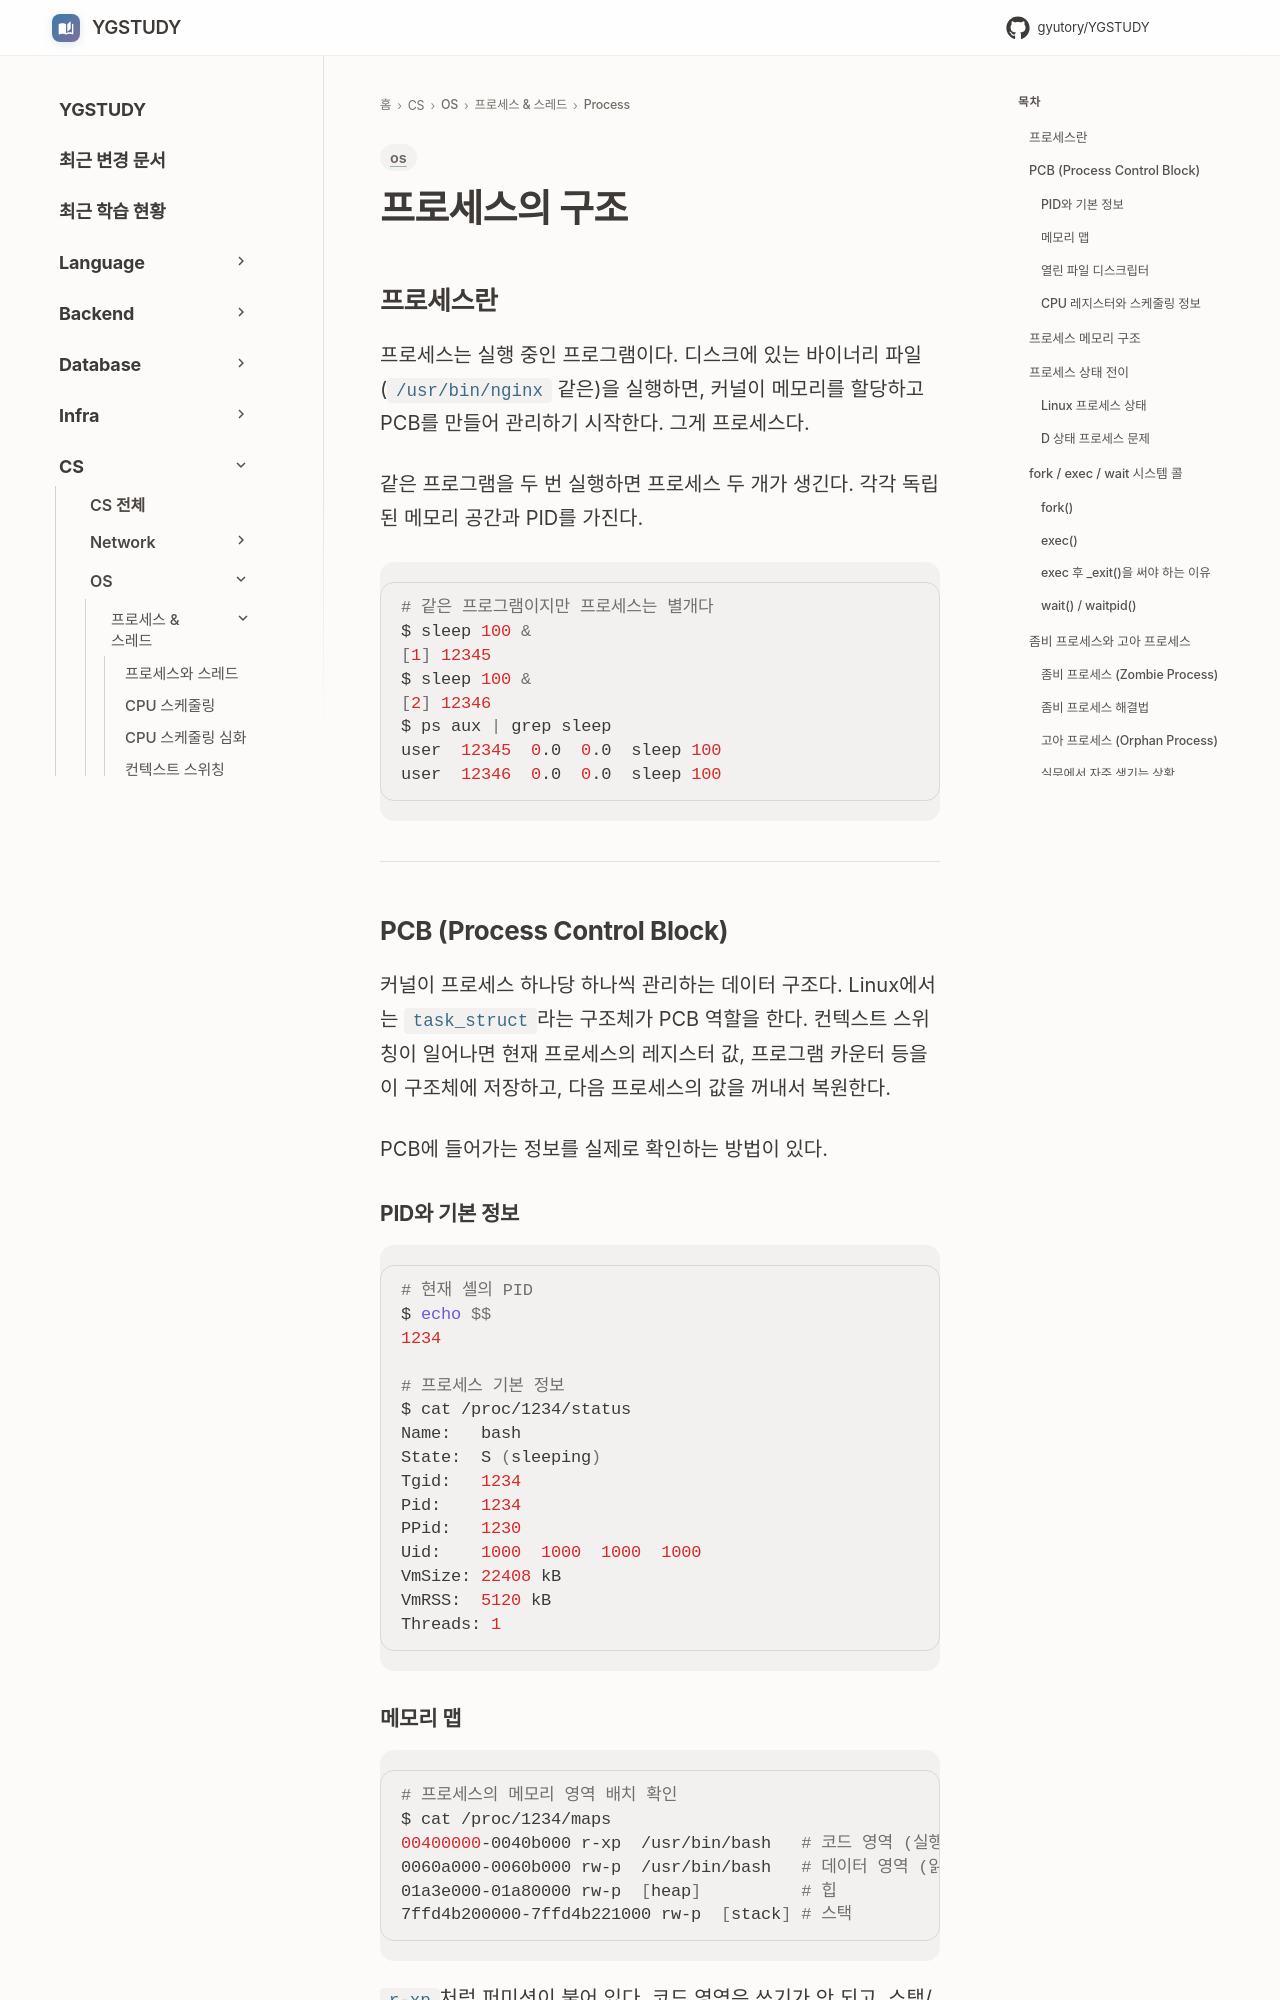

repository: GYUTORY/YGSTUDY · page: OS/Process & Thread/Process/프로세스의 구조/index.html · generator: mkdocs

---
title: 프로세스의 구조
tags: [os]
updated: 2026-03-24
---

# 프로세스의 구조

## 프로세스란

프로세스는 실행 중인 프로그램이다. 디스크에 있는 바이너리 파일(`/usr/bin/nginx` 같은)을 실행하면, 커널이 메모리를 할당하고 PCB를 만들어 관리하기 시작한다. 그게 프로세스다.

같은 프로그램을 두 번 실행하면 프로세스 두 개가 생긴다. 각각 독립된 메모리 공간과 PID를 가진다.

```bash
# 같은 프로그램이지만 프로세스는 별개다
$ sleep 100 &
[1] 12345
$ sleep 100 &
[2] 12346
$ ps aux | grep sleep
user  12345  0.0  0.0  sleep 100
user  12346  0.0  0.0  sleep 100
```

---

## PCB (Process Control Block)

커널이 프로세스 하나당 하나씩 관리하는 데이터 구조다. Linux에서는 `task_struct`라는 구조체가 PCB 역할을 한다. 컨텍스트 스위칭이 일어나면 현재 프로세스의 레지스터 값, 프로그램 카운터 등을 이 구조체에 저장하고, 다음 프로세스의 값을 꺼내서 복원한다.

PCB에 들어가는 정보를 실제로 확인하는 방법이 있다.

### PID와 기본 정보

```bash
# 현재 셸의 PID
$ echo $$
1234

# 프로세스 기본 정보
$ cat /proc/1234/status
Name:   bash
State:  S (sleeping)
Tgid:   1234
Pid:    1234
PPid:   1230
Uid:    1000  1000  1000  1000
VmSize: 22408 kB
VmRSS:  5120 kB
Threads: 1
```

### 메모리 맵

```bash
# 프로세스의 메모리 영역 배치 확인
$ cat /proc/1234/maps
00400000-0040b000 r-xp  /usr/bin/bash   # 코드 영역 (실행 가능, 읽기 전용)
0060a000-0060b000 rw-p  /usr/bin/bash   # 데이터 영역 (읽기/쓰기)
01a3e000-01a80000 rw-p  [heap]          # 힙
7ffd4b200000-7ffd4b221000 rw-p  [stack] # 스택
```

`r-xp`처럼 퍼미션이 붙어 있다. 코드 영역은 쓰기가 안 되고, 스택/힙은 실행이 안 된다. 이게 메모리 보호의 기본이다.
